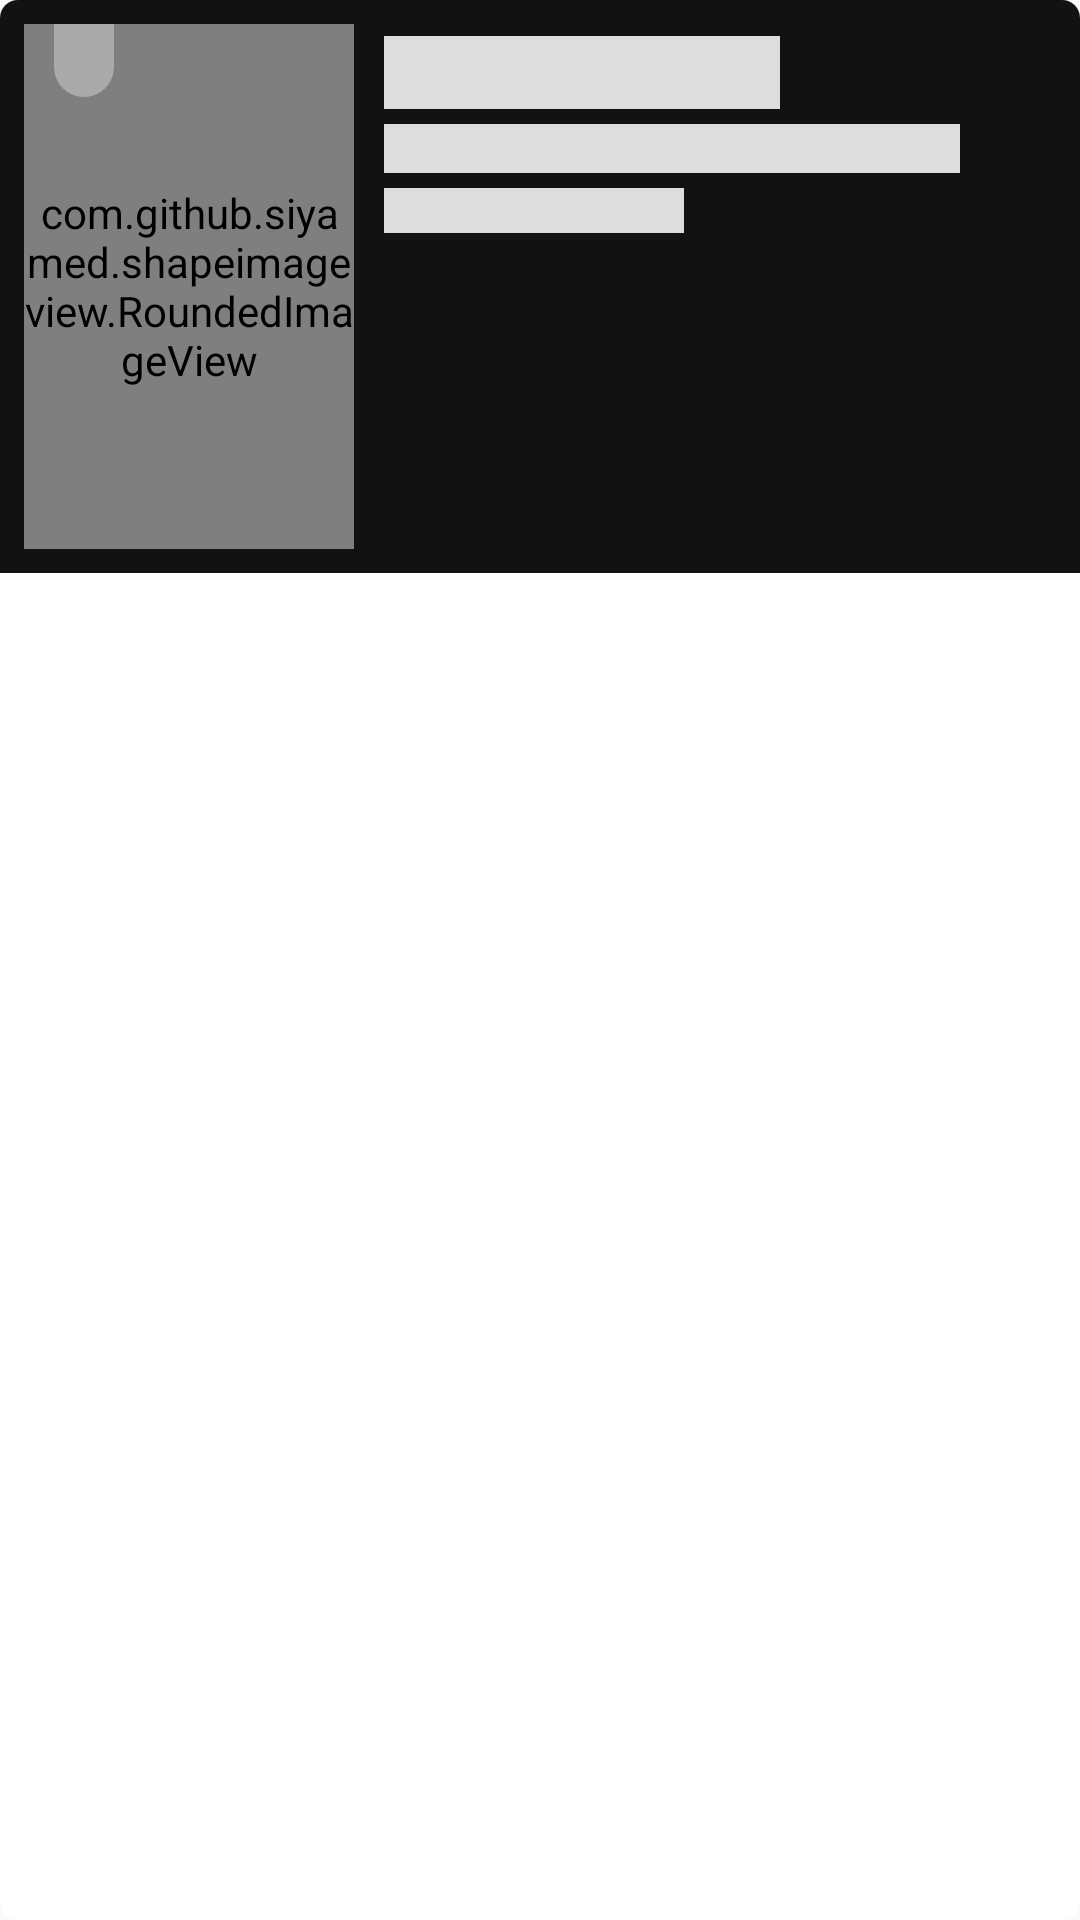

Android layout source for this screen:
<!-- AndroidManifest.xml: application theme AppTheme -->
<!-- res/layout/shimmer_new_books.xml -->
<?xml version="1.0" encoding="utf-8"?>
<androidx.cardview.widget.CardView xmlns:android="http://schemas.android.com/apk/res/android"
    xmlns:card_view="http://schemas.android.com/apk/res-auto"
    xmlns:tools="http://schemas.android.com/tools"
    android:orientation="vertical"
    android:layout_width="match_parent"
    android:layout_height="wrap_content"
    card_view:cardElevation="0dp"
    card_view:cardCornerRadius="6dp"
    android:id="@+id/book_layout">

    <androidx.constraintlayout.widget.ConstraintLayout
        android:layout_width="match_parent"
        android:layout_height="wrap_content"
        android:background="@color/colorBlackBG">

        <com.github.siyamed.shapeimageview.RoundedImageView
            android:id="@+id/imageIV"
            android:layout_width="110dp"
            android:layout_height="175dp"
            android:layout_marginStart="8dp"
            android:layout_marginLeft="8dp"
            android:layout_marginTop="8dp"
            card_view:siRadius="@dimen/default_dimen"
            android:layout_marginBottom="8dp"
            android:src="@drawable/image_placeholder_gray"
            card_view:layout_constraintBottom_toBottomOf="parent"
            card_view:layout_constraintCircleRadius="10dp"
            card_view:layout_constraintStart_toStartOf="parent"
            card_view:layout_constraintTop_toTopOf="parent" />

        <TextView
            android:id="@+id/numberTV"
            android:layout_width="wrap_content"
            android:layout_height="wrap_content"
            android:background="@drawable/button_bg_top"
            android:backgroundTint="@android:color/darker_gray"
            android:layout_marginLeft="@dimen/default_dimen"
            android:paddingLeft="10dp"
            android:paddingRight="10dp"
            android:paddingTop="4dp"
            android:paddingBottom="4dp"
            android:fontFamily="@font/regular"
            android:textColor="@android:color/white"
            card_view:layout_constraintStart_toStartOf="@+id/imageIV"
            card_view:layout_constraintTop_toTopOf="@+id/imageIV"
            style="@style/TextAppearance.AppCompat.Caption"/>


        <TextView
            android:id="@+id/descriptionTV"
            style="@style/TextAppearance.AppCompat.Small"
            android:layout_width="100dp"
            android:layout_height="@dimen/dimen_15"
            android:layout_marginTop="@dimen/half_dimen"
            android:layout_marginStart="@dimen/default_dimen"
            android:layout_marginEnd="@dimen/default_dimen"
            android:text=""
            android:ellipsize="end"
            android:fontFamily="@font/regular"
            android:maxLines="3"
            android:background="@color/colorShimmer"
            card_view:layout_constraintEnd_toEndOf="parent"
            card_view:layout_constraintHorizontal_bias="0.0"
            card_view:layout_constraintStart_toEndOf="@+id/imageIV"
            card_view:layout_constraintTop_toBottomOf="@+id/authorTV" />

        <TextView
            android:id="@+id/titleTV"
            style="@style/TextAppearance.AppCompat.SearchResult.Subtitle"
            android:layout_width="0dp"
            android:layout_height="wrap_content"
            android:layout_marginRight="100dp"
            android:layout_marginLeft="@dimen/default_dimen"
            android:layout_marginTop="4dp"
            android:ellipsize="end"
            android:maxLines="2"
            android:text=""
            android:fontFamily="@font/bold"
            android:textSize="@dimen/headingMedium"
            android:background="@color/colorShimmer"
            android:textColor="@color/colorTextBlack"
            android:textStyle="bold"
            card_view:layout_constraintEnd_toEndOf="parent"
            card_view:layout_constraintStart_toEndOf="@+id/imageIV"
            card_view:layout_constraintTop_toTopOf="@+id/imageIV" />


        <TextView
            android:id="@+id/authorTV"
            style="@style/TextAppearance.AppCompat.Caption"
            android:layout_width="0dp"
            android:layout_height="wrap_content"
            android:layout_marginTop="@dimen/half_dimen"
            android:layout_marginRight="@dimen/dimen_40"
            android:background="@color/colorShimmer"
            android:ellipsize="end"
            android:fontFamily="@font/regular"
            android:maxLines="1"
            android:text=""
            android:textColor="@android:color/darker_gray"
            card_view:layout_constraintEnd_toEndOf="parent"
            card_view:layout_constraintStart_toStartOf="@+id/titleTV"
            card_view:layout_constraintTop_toBottomOf="@+id/titleTV" />

        <RatingBar
            android:id="@+id/ratingsRB"
            style="?android:attr/ratingBarStyleSmall"
            android:layout_width="wrap_content"
            android:layout_height="wrap_content"
            android:layout_marginTop="4dp"
            android:background="@color/colorShimmer"
            android:numStars="5"
            android:stepSize="0.5"
            android:theme="@style/RatingBar"
            android:visibility="invisible"
            card_view:layout_constraintStart_toStartOf="@+id/authorTV"
            card_view:layout_constraintTop_toBottomOf="@+id/descriptionTV" />


    </androidx.constraintlayout.widget.ConstraintLayout>


</androidx.cardview.widget.CardView>
<!-- resources referenced by this layout -->
<resources>
  <color name="colorBlackBG">#121212</color>
  <color name="colorShimmer">#dddddd</color>
  <color name="colorTextBlack">#303030</color>
  <dimen name="default_dimen">10dp</dimen>
  <dimen name="dimen_15">15dp</dimen>
  <dimen name="dimen_40">40dp</dimen>
  <dimen name="half_dimen">5dp</dimen>
  <dimen name="headingMedium">18sp</dimen>
  <!-- drawable button_bg_top (drawable) -->
  <?xml version="1.0" encoding="utf-8"?>
  <shape xmlns:android="http://schemas.android.com/apk/res/android"
      android:shape="rectangle">
  
      <corners
          android:bottomLeftRadius="@dimen/default_dimen"
          android:bottomRightRadius="@dimen/default_dimen"/>
  
      <solid
          android:color="@color/colorPrimary"/>
  
  </shape>
  <!-- drawable image_placeholder_gray: png bitmap (drawable, 4149 bytes) -->
  <style name="RatingBar" parent="Theme.AppCompat">
          <item name="android:colorControlNormal">@color/colorLightGray</item>
          <item name="android:colorControlActivated">@color/colorRating</item>
      </style>
  <style name="AppTheme" parent="Theme.AppCompat.Light.DarkActionBar">
          
          <item name="colorPrimary">@color/colorBlackBG</item>
          <item name="colorPrimaryDark">@color/colorBlackBG</item>
          <item name="colorAccent">@color/colorPrimary</item>
      </style>
  <color name="colorPrimary">#1089ff</color>
  <color name="colorLightGray">#ddd</color>
  <color name="colorRating">#FDCC0D</color>
</resources>
